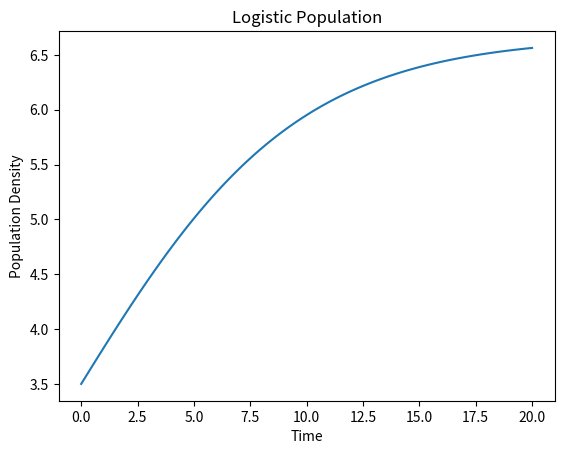

Write Python code to recreate this figure.
import numpy as np
import matplotlib.pyplot as plt
#
# this code will compute an explicit Euler approximation
# for the logarithmic model
#
initial_time = 0.0
final_time = 20.0
nsteps = 100
dt = float((final_time - initial_time)/nsteps)
alpha = 0.2
beta = 0.03
P0 = 3.5
#
# set up storage for the approximation
# ------------------------------------
#
tvals = np.full(nsteps+1, 0.0, dtype="float")
svals = np.full(nsteps+1, 0.0, dtype="float")
#
# set initial point
# -----------------
#
tvals[0] = initial_time
svals[0] = P0
a1 = 1.0 + alpha * dt
g1 = beta * dt
for i in range(1,nsteps+1):
    tvals[i] = tvals[i-1] + dt
    stmp = svals[i-1]
    #sltmp = np.log(stmp)
    svals[i] = a1 * stmp - g1 * stmp * stmp
#
# graphics
# --------
#
plt.title("Logistic Population")
plt.xlabel("Time")
plt.ylabel("Population Density")
plt.plot(tvals, svals)
plt.show()